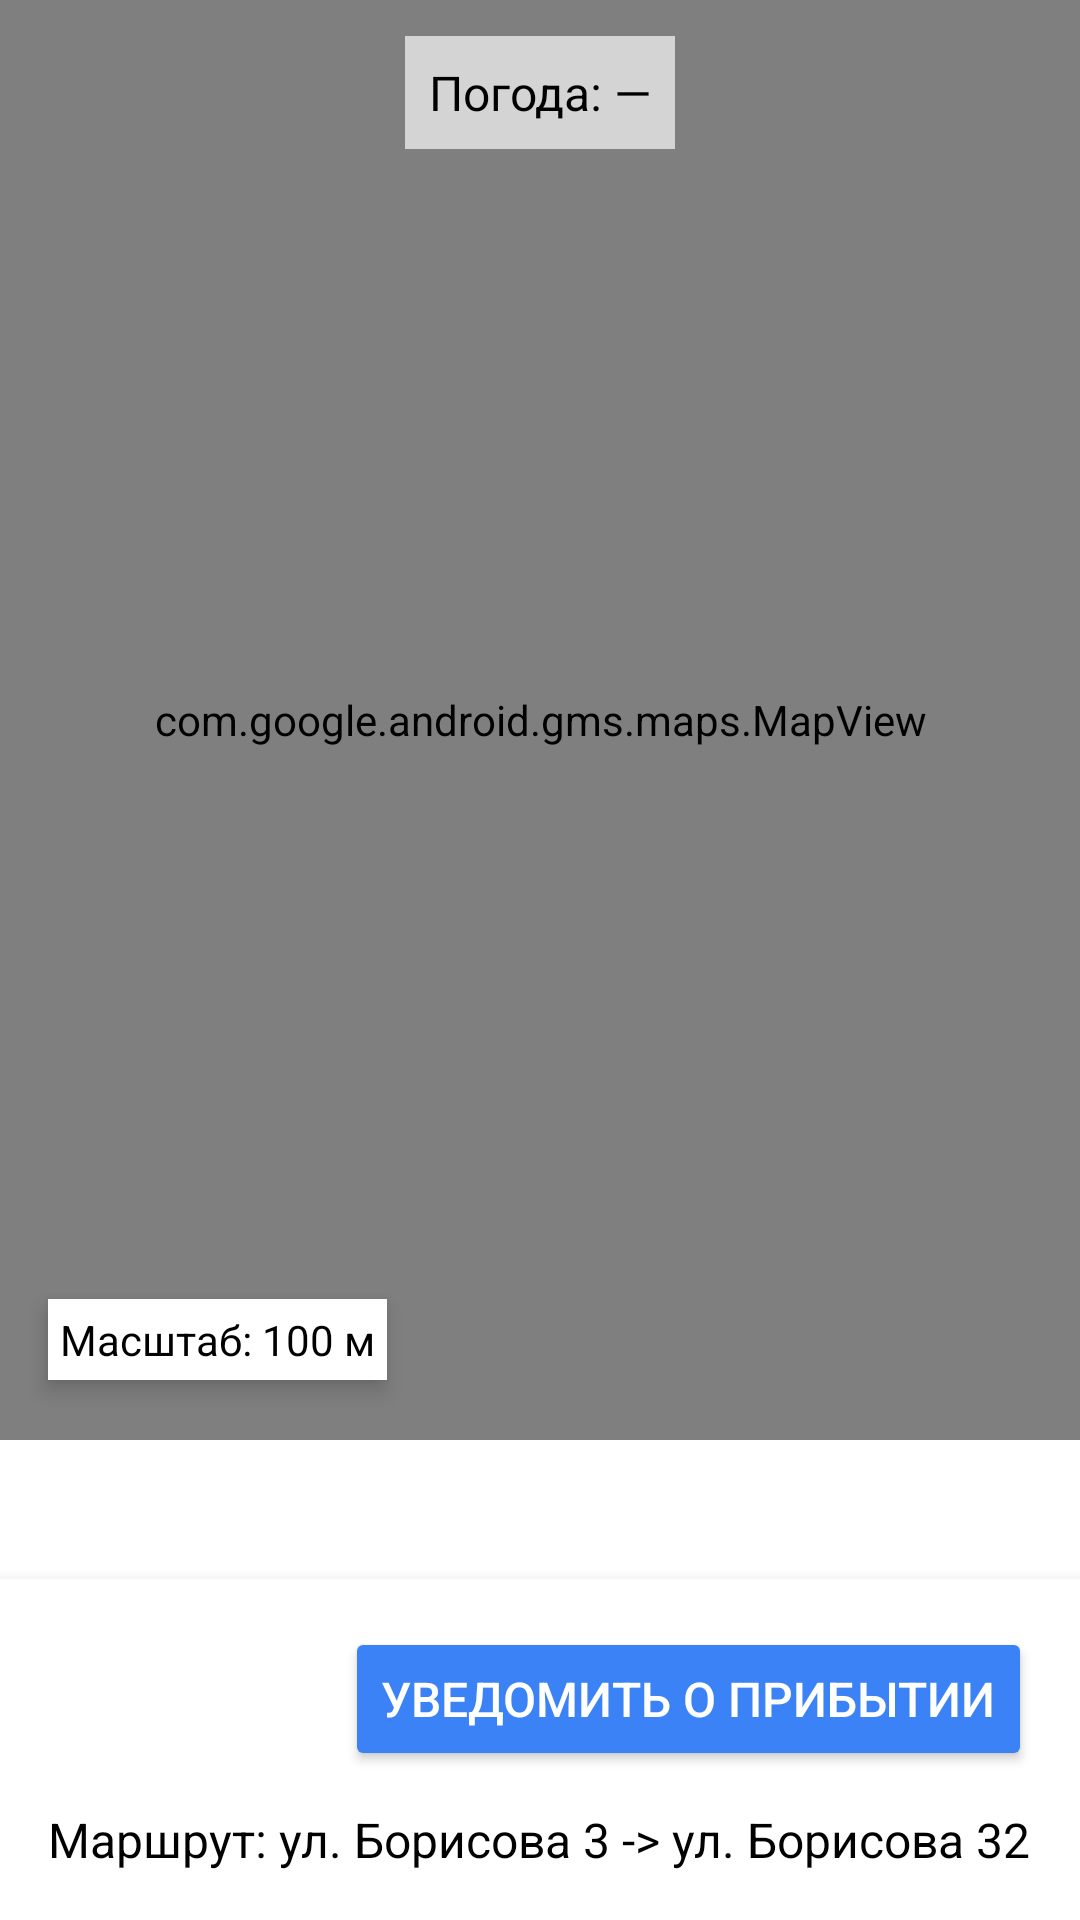

Layout XML and referenced resources for this Android screen:
<!-- AndroidManifest.xml: application theme Theme.VehicleTracking -->
<!-- res/layout/fragment_map.xml -->
<?xml version="1.0" encoding="utf-8"?>
<FrameLayout xmlns:android="http://schemas.android.com/apk/res/android"
    xmlns:app="http://schemas.android.com/apk/res-auto"
    android:id="@+id/map_fragment_root"
    android:layout_width="match_parent"
    android:layout_height="match_parent">

    
    <FrameLayout
        android:id="@+id/map_container"
        android:layout_width="match_parent"
        android:layout_height="match_parent"
        android:layout_marginBottom="160dp"> 

        <com.google.android.gms.maps.MapView
            android:id="@+id/mapView"
            android:layout_width="match_parent"
            android:layout_height="match_parent" />
    </FrameLayout>
    <TextView
        android:id="@+id/weatherText"
        android:layout_width="wrap_content"
        android:layout_height="wrap_content"
        android:text="Погода: —"
        android:textSize="16sp"
        android:textColor="#000"
        android:layout_margin="12dp"
        android:background="#AAFFFFFF"
        android:padding="8dp"
        android:layout_gravity="top|center_horizontal"/>

    
    <TextView
        android:id="@+id/scaleText"
        android:layout_width="wrap_content"
        android:layout_height="wrap_content"
        android:layout_gravity="bottom|start"
        android:layout_marginStart="16dp"
        android:layout_marginBottom="180dp"
        android:text="Масштаб: 100 м"
        android:textColor="@android:color/black"
        android:background="@android:color/white"
        android:padding="4dp"
        android:elevation="4dp" />

    
    <LinearLayout
        android:id="@+id/controlPanel"
        android:layout_width="match_parent"
        android:layout_height="wrap_content"
        android:layout_gravity="bottom"
        android:background="@color/white"
        android:elevation="8dp"
        android:orientation="vertical"
        android:padding="16dp">

        <LinearLayout
            android:layout_width="match_parent"
            android:layout_height="wrap_content"
            android:orientation="horizontal"
            android:gravity="center_vertical">

            <Space
                android:layout_width="0dp"
                android:layout_height="wrap_content"
                android:layout_weight="1" />

            <Button
                android:id="@+id/btn_notify"
                android:layout_width="wrap_content"
                android:layout_height="48dp"
                android:backgroundTint="@color/blue"
                android:text="Уведомить о прибытии"
                android:textColor="@android:color/white"
                android:textSize="16sp" />
        </LinearLayout>

        <TextView
            android:id="@+id/txt_route"
            android:layout_width="match_parent"
            android:layout_height="wrap_content"
            android:layout_marginTop="12dp"
            android:text="Маршрут: ул. Борисова 3 -> ул. Борисова 32"
            android:textSize="16sp"
            android:textColor="@android:color/black" />
    </LinearLayout>

</FrameLayout>
<!-- resources referenced by this layout -->
<resources>
  <color name="blue">#3B82F6</color>
  <color name="white">#FFFFFFFF</color>
  <style name="Theme.VehicleTracking" parent="Theme.MaterialComponents.Light.NoActionBar">
          
          <item name="colorPrimary">@color/purple_500</item>
          <item name="colorPrimaryVariant">@color/purple_700</item>
          <item name="colorOnPrimary">@color/white</item>
          
          <item name="colorSecondary">@color/teal_200</item>
          <item name="colorSecondaryVariant">@color/teal_700</item>
          <item name="colorOnSecondary">@color/black</item>
          
          <item name="android:statusBarColor">?attr/colorPrimaryVariant</item>
  
      </style>
  <color name="purple_500">#FF6200EE</color>
  <color name="purple_700">#FF3700B3</color>
  <color name="teal_200">#FF03DAC5</color>
  <color name="teal_700">#FF018786</color>
  <color name="black">#FF000000</color>
</resources>
